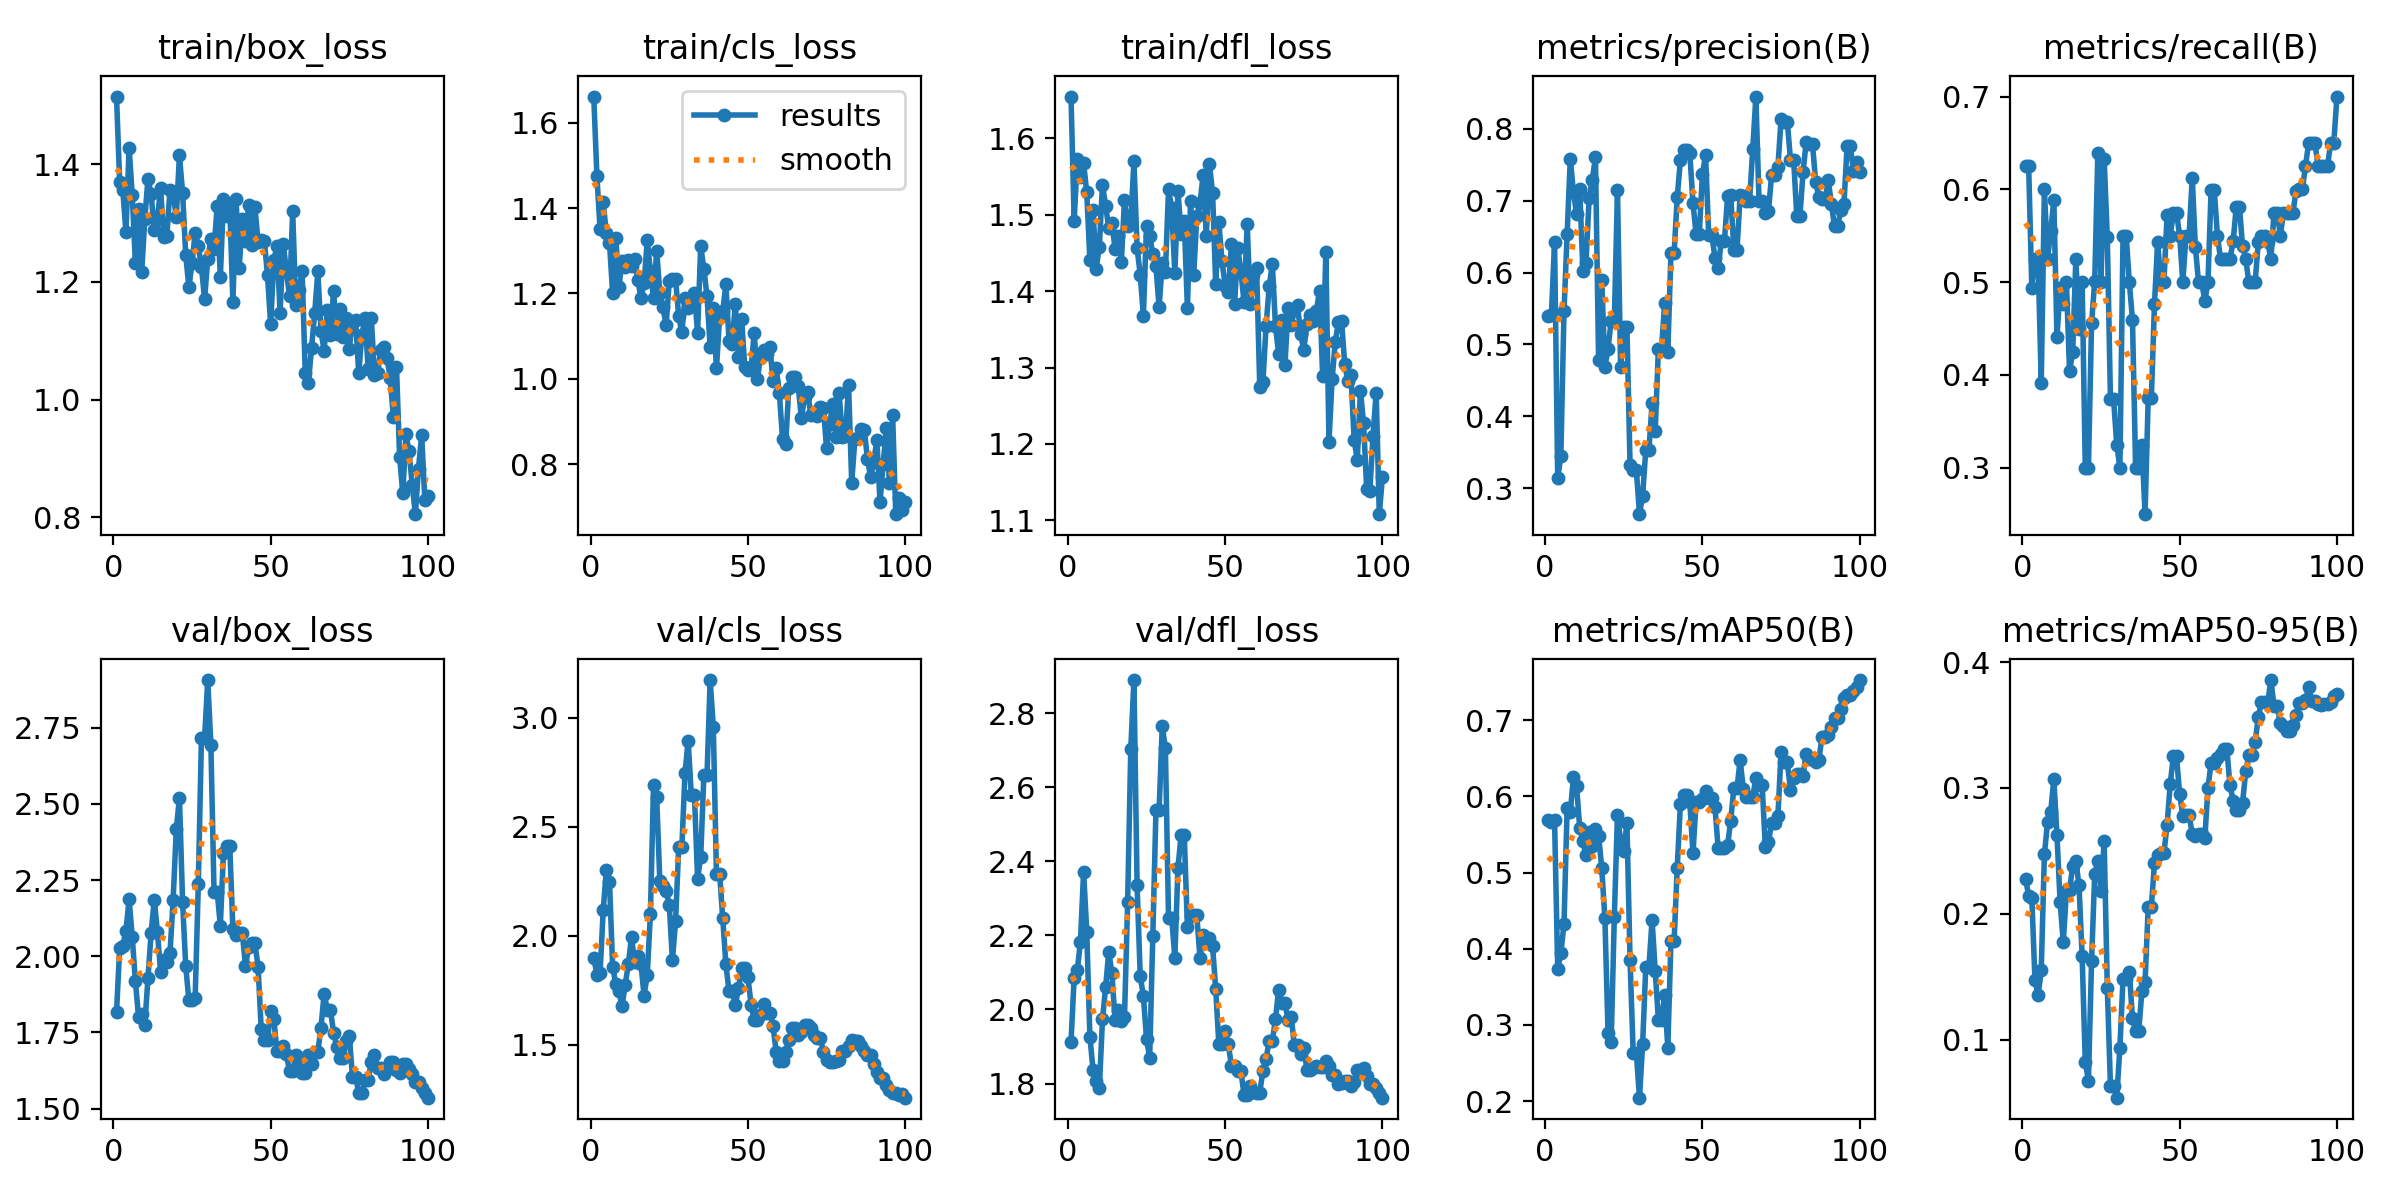

The table this chart was drawn from, first rows:
epoch, time, train/box_loss, train/cls_loss, train/dfl_loss, metrics/precision(B), metrics/recall(B), metrics/mAP50(B), metrics/mAP50-95(B), val/box_loss, val/cls_loss, val/dfl_loss, lr/pg0, lr/pg1, lr/pg2
1, 42.37, 1.515, 1.662, 1.655, 0.5401, 0.625, 0.5689, 0.2279, 1.815, 1.9, 1.913, 4e-05, 4e-05, 4e-05
2, 66.35, 1.371, 1.475, 1.493, 0.5411, 0.625, 0.566, 0.2145, 2.026, 1.822, 2.085, 9.901e-05, 9.901e-05, 9.901e-05
3, 96.87, 1.356, 1.35, 1.573, 0.6421, 0.4936, 0.5687, 0.2129, 2.034, 1.829, 2.107, 0.0001568, 0.0001568, 0.0001568
4, 134, 1.285, 1.413, 1.549, 0.3144, 0.525, 0.3739, 0.1476, 2.084, 2.117, 2.183, 0.0002135, 0.0002135, 0.0002135
5, 159.6, 1.428, 1.341, 1.568, 0.3447, 0.525, 0.3942, 0.1355, 2.188, 2.301, 2.372, 0.0002689, 0.0002689, 0.0002689
6, 219.5, 1.347, 1.319, 1.529, 0.5459, 0.391, 0.4325, 0.1552, 2.062, 2.248, 2.21, 0.0003232, 0.0003232, 0.0003232
7, 296.7, 1.233, 1.2, 1.441, 0.6533, 0.6, 0.5845, 0.2471, 1.918, 1.859, 1.927, 0.0003762, 0.0003762, 0.0003762
8, 391.8, 1.323, 1.331, 1.506, 0.7583, 0.525, 0.5791, 0.2728, 1.801, 1.779, 1.837, 0.0004281, 0.0004281, 0.0004281
9, 479.3, 1.217, 1.216, 1.43, 0.7114, 0.5548, 0.6254, 0.2806, 1.811, 1.745, 1.807, 0.0004788, 0.0004788, 0.0004788
10, 580.2, 1.307, 1.276, 1.458, 0.6814, 0.5884, 0.6135, 0.307, 1.776, 1.679, 1.787, 0.0005283, 0.0005283, 0.0005283
11, 700.3, 1.375, 1.262, 1.54, 0.7157, 0.4407, 0.5584, 0.2625, 1.929, 1.777, 1.973, 0.0005766, 0.0005766, 0.0005766
12, 760, 1.349, 1.279, 1.512, 0.6028, 0.4933, 0.5409, 0.2091, 2.077, 1.872, 2.06, 0.0006238, 0.0006238, 0.0006238
13, 805.9, 1.288, 1.264, 1.483, 0.6139, 0.477, 0.5227, 0.1774, 2.186, 1.996, 2.156, 0.0006697, 0.0006697, 0.0006697
14, 854.2, 1.307, 1.281, 1.489, 0.7042, 0.5, 0.5527, 0.2178, 2.081, 1.88, 2.098, 0.0007145, 0.0007145, 0.0007145
15, 896.8, 1.359, 1.231, 1.456, 0.7292, 0.4041, 0.5355, 0.2191, 1.949, 1.907, 1.971, 0.000758, 0.000758, 0.000758
16, 949.6, 1.277, 1.19, 1.472, 0.7607, 0.425, 0.5567, 0.2378, 1.986, 1.87, 1.999, 0.0008004, 0.0008004, 0.0008004
17, 999.7, 1.278, 1.223, 1.438, 0.4778, 0.525, 0.5485, 0.2422, 1.98, 1.726, 1.97, 0.0008416, 0.0008416, 0.0008416
18, 1050, 1.357, 1.325, 1.52, 0.5894, 0.45, 0.5057, 0.2228, 2.011, 1.821, 1.979, 0.0008816, 0.0008816, 0.0008816
19, 1096, 1.352, 1.252, 1.486, 0.469, 0.5, 0.4401, 0.1662, 2.185, 2.099, 2.29, 0.0009204, 0.0009204, 0.0009204
20, 1148, 1.31, 1.189, 1.49, 0.4936, 0.3, 0.2897, 0.08217, 2.416, 2.693, 2.704, 0.000958, 0.000958, 0.000958
21, 1200, 1.415, 1.3, 1.57, 0.5332, 0.3, 0.2781, 0.06755, 2.52, 2.634, 2.889, 0.0009945, 0.0009945, 0.0009945
22, 1242, 1.352, 1.202, 1.457, 0.5325, 0.4557, 0.4421, 0.1626, 2.179, 2.252, 2.337, 0.00103, 0.00103, 0.00103
23, 1292, 1.246, 1.167, 1.422, 0.7147, 0.501, 0.576, 0.2317, 1.967, 2.23, 2.091, 0.001064, 0.001064, 0.001064
24, 1351, 1.191, 1.126, 1.368, 0.4686, 0.6395, 0.5416, 0.242, 1.856, 2.204, 2.036, 0.001097, 0.001097, 0.001097
25, 1403, 1.232, 1.23, 1.486, 0.5241, 0.5, 0.5285, 0.2182, 1.856, 2.143, 1.921, 0.001128, 0.001128, 0.001128
26, 1445, 1.284, 1.233, 1.473, 0.5239, 0.6329, 0.5649, 0.2575, 1.863, 1.888, 1.87, 0.001159, 0.001159, 0.001159
27, 1494, 1.261, 1.234, 1.449, 0.3327, 0.5483, 0.3848, 0.1412, 2.236, 2.067, 2.197, 0.001188, 0.001188, 0.001188
28, 1542, 1.226, 1.146, 1.432, 0.3253, 0.3737, 0.2629, 0.06306, 2.716, 2.406, 2.538, 0.001216, 0.001216, 0.001216
29, 1599, 1.17, 1.109, 1.379, 0.3253, 0.3737, 0.2629, 0.06306, 2.716, 2.406, 2.538, 0.001243, 0.001243, 0.001243
30, 1641, 1.24, 1.189, 1.437, 0.2641, 0.325, 0.2044, 0.05392, 2.907, 2.745, 2.764, 0.001269, 0.001269, 0.001269
31, 1687, 1.272, 1.167, 1.425, 0.29, 0.3, 0.2753, 0.09351, 2.695, 2.895, 2.706, 0.001294, 0.001294, 0.001294
32, 1730, 1.256, 1.187, 1.534, 0.3533, 0.55, 0.3759, 0.1486, 2.212, 2.646, 2.248, 0.001317, 0.001317, 0.001317
33, 1778, 1.329, 1.201, 1.509, 0.3533, 0.55, 0.3759, 0.1486, 2.212, 2.646, 2.248, 0.001339, 0.001339, 0.001339
34, 1822, 1.208, 1.108, 1.423, 0.418, 0.5, 0.4379, 0.154, 2.101, 2.262, 2.139, 0.001347, 0.001347, 0.001347
35, 1863, 1.34, 1.311, 1.531, 0.3799, 0.4595, 0.3708, 0.1169, 2.34, 2.363, 2.383, 0.001327, 0.001327, 0.001327
36, 1911, 1.312, 1.257, 1.475, 0.4936, 0.3, 0.3068, 0.1073, 2.361, 2.736, 2.471, 0.001307, 0.001307, 0.001307
37, 1954, 1.327, 1.194, 1.492, 0.4936, 0.3, 0.3068, 0.1073, 2.361, 2.736, 2.471, 0.001287, 0.001287, 0.001287
38, 2001, 1.165, 1.075, 1.378, 0.5573, 0.325, 0.3394, 0.1385, 2.089, 3.172, 2.223, 0.001267, 0.001267, 0.001267
39, 2042, 1.341, 1.166, 1.518, 0.4891, 0.25, 0.2696, 0.1456, 2.071, 2.958, 2.253, 0.001248, 0.001248, 0.001248
40, 2086, 1.224, 1.024, 1.421, 0.627, 0.375, 0.4099, 0.2053, 2.076, 2.284, 2.254, 0.001228, 0.001228, 0.001228
41, 2128, 1.307, 1.145, 1.499, 0.627, 0.375, 0.4099, 0.2053, 2.076, 2.284, 2.254, 0.001208, 0.001208, 0.001208
42, 2168, 1.269, 1.158, 1.515, 0.7044, 0.4766, 0.5065, 0.2404, 1.968, 2.081, 2.139, 0.001188, 0.001188, 0.001188
43, 2211, 1.33, 1.221, 1.552, 0.7564, 0.5436, 0.5896, 0.247, 2.029, 1.87, 2.2, 0.001168, 0.001168, 0.001168
44, 2249, 1.262, 1.089, 1.472, 0.7699, 0.5, 0.6017, 0.2482, 2.043, 1.746, 2.194, 0.001149, 0.001149, 0.001149
45, 2286, 1.327, 1.082, 1.567, 0.7699, 0.5, 0.6017, 0.2482, 2.043, 1.746, 2.194, 0.001129, 0.001129, 0.001129
46, 2326, 1.268, 1.176, 1.529, 0.7658, 0.5724, 0.5921, 0.2706, 1.966, 1.683, 2.171, 0.001109, 0.001109, 0.001109
47, 2362, 1.272, 1.051, 1.409, 0.6965, 0.55, 0.5253, 0.3031, 1.76, 1.76, 2.055, 0.001089, 0.001089, 0.001089
48, 2399, 1.27, 1.141, 1.49, 0.6533, 0.575, 0.593, 0.3252, 1.724, 1.853, 1.906, 0.001069, 0.001069, 0.001069
49, 2439, 1.211, 1.027, 1.439, 0.6533, 0.575, 0.593, 0.3252, 1.724, 1.853, 1.906, 0.00105, 0.00105, 0.00105
50, 2488, 1.128, 1.021, 1.407, 0.7363, 0.55, 0.5964, 0.2951, 1.82, 1.813, 1.941, 0.00103, 0.00103, 0.00103
51, 2529, 1.237, 1.022, 1.399, 0.7635, 0.5, 0.6072, 0.2776, 1.795, 1.684, 1.906, 0.00101, 0.00101, 0.00101
52, 2573, 1.26, 1.108, 1.462, 0.652, 0.55, 0.5979, 0.2785, 1.688, 1.615, 1.847, 0.0009902, 0.0009902, 0.0009902
53, 2620, 1.148, 0.9988, 1.383, 0.652, 0.55, 0.5979, 0.2785, 1.688, 1.615, 1.847, 0.0009704, 0.0009704, 0.0009704
54, 2670, 1.265, 1.051, 1.456, 0.6201, 0.6124, 0.5858, 0.2636, 1.706, 1.638, 1.833, 0.0009506, 0.0009506, 0.0009506
55, 2715, 1.219, 1.066, 1.426, 0.6057, 0.5379, 0.5319, 0.2615, 1.68, 1.69, 1.834, 0.0009308, 0.0009308, 0.0009308
56, 2760, 1.176, 1.058, 1.386, 0.6435, 0.5, 0.5328, 0.2637, 1.622, 1.648, 1.769, 0.000911, 0.000911, 0.000911
57, 2816, 1.32, 1.073, 1.488, 0.6435, 0.5, 0.5328, 0.2637, 1.622, 1.648, 1.769, 0.0008912, 0.0008912, 0.0008912
58, 2862, 1.16, 0.9948, 1.383, 0.7057, 0.4798, 0.5358, 0.2599, 1.677, 1.586, 1.793, 0.0008714, 0.0008714, 0.0008714
59, 2902, 1.186, 1.025, 1.421, 0.7073, 0.5, 0.5683, 0.3, 1.651, 1.467, 1.776, 0.0008516, 0.0008516, 0.0008516
60, 2945, 1.219, 0.9659, 1.43, 0.6314, 0.5995, 0.6113, 0.3201, 1.616, 1.428, 1.776, 0.0008318, 0.0008318, 0.0008318
... 40 more rows
